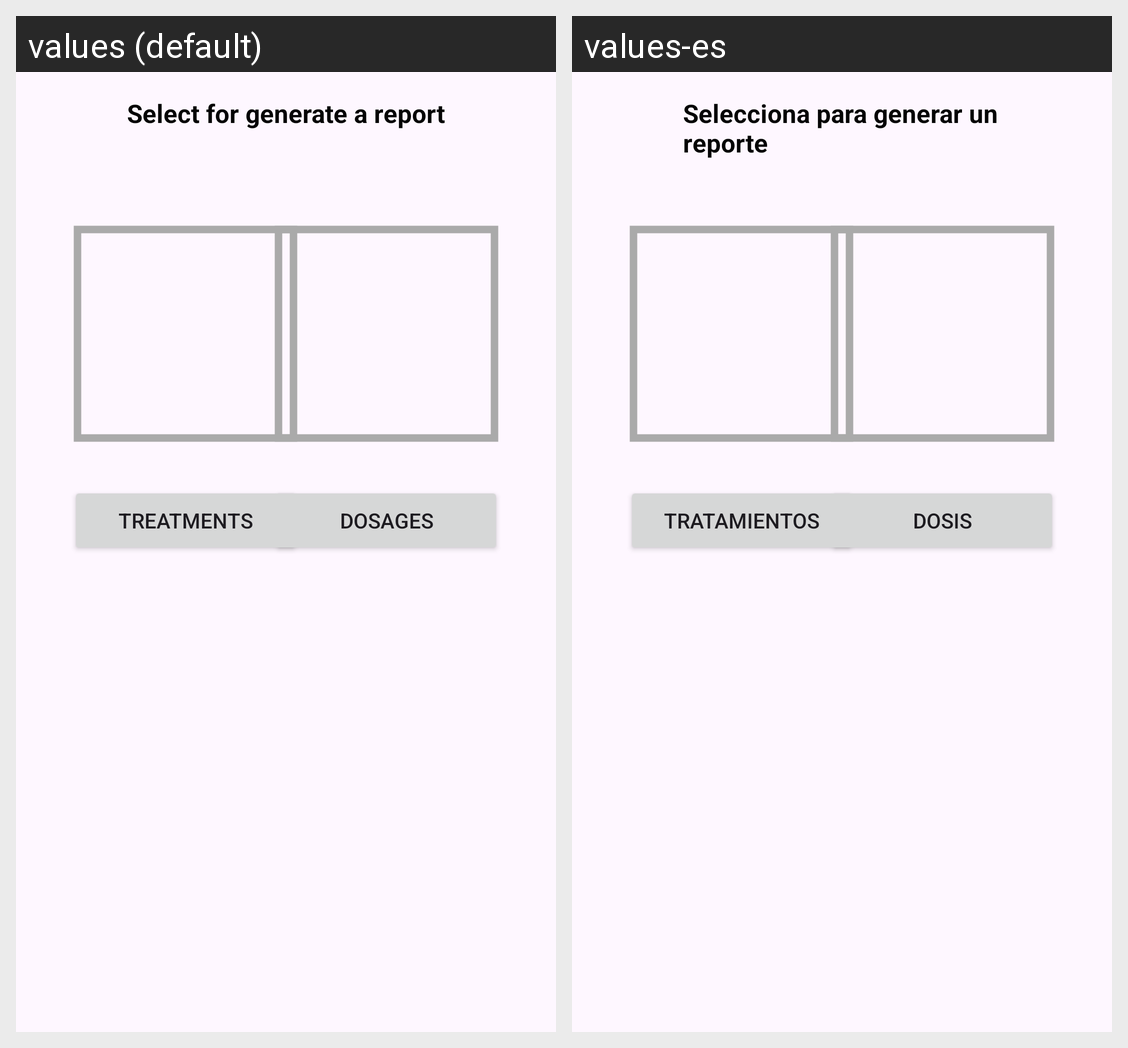

The same Android screen rendered under two of its app's locales, left to right. List the strings drawn on it with the default value and each locale's translation.
Android screen res/layout/fragment_report_patient.xml rendered under 2 locales, left to right: values (default), values-es. Device: Nexus 5 (rendered at 1080×1920; each locale shown at half size, 540×960, under a caption strip naming it); theme Theme.APP_SMART_PILLS_DISPENSER.
Strings drawn on this screen, with the default value and each locale's value (text and hints the layout hard-codes, and strings that could not be matched under every locale, appear in the picture but are not listed):

select_for_generate_a_report
  values: Select for generate a report
  values-es: Selecciona para generar un reporte

treatments_button
  values: Treatments
  values-es: Tratamientos

dosages_button
  values: Dosages
  values-es: Dosis
